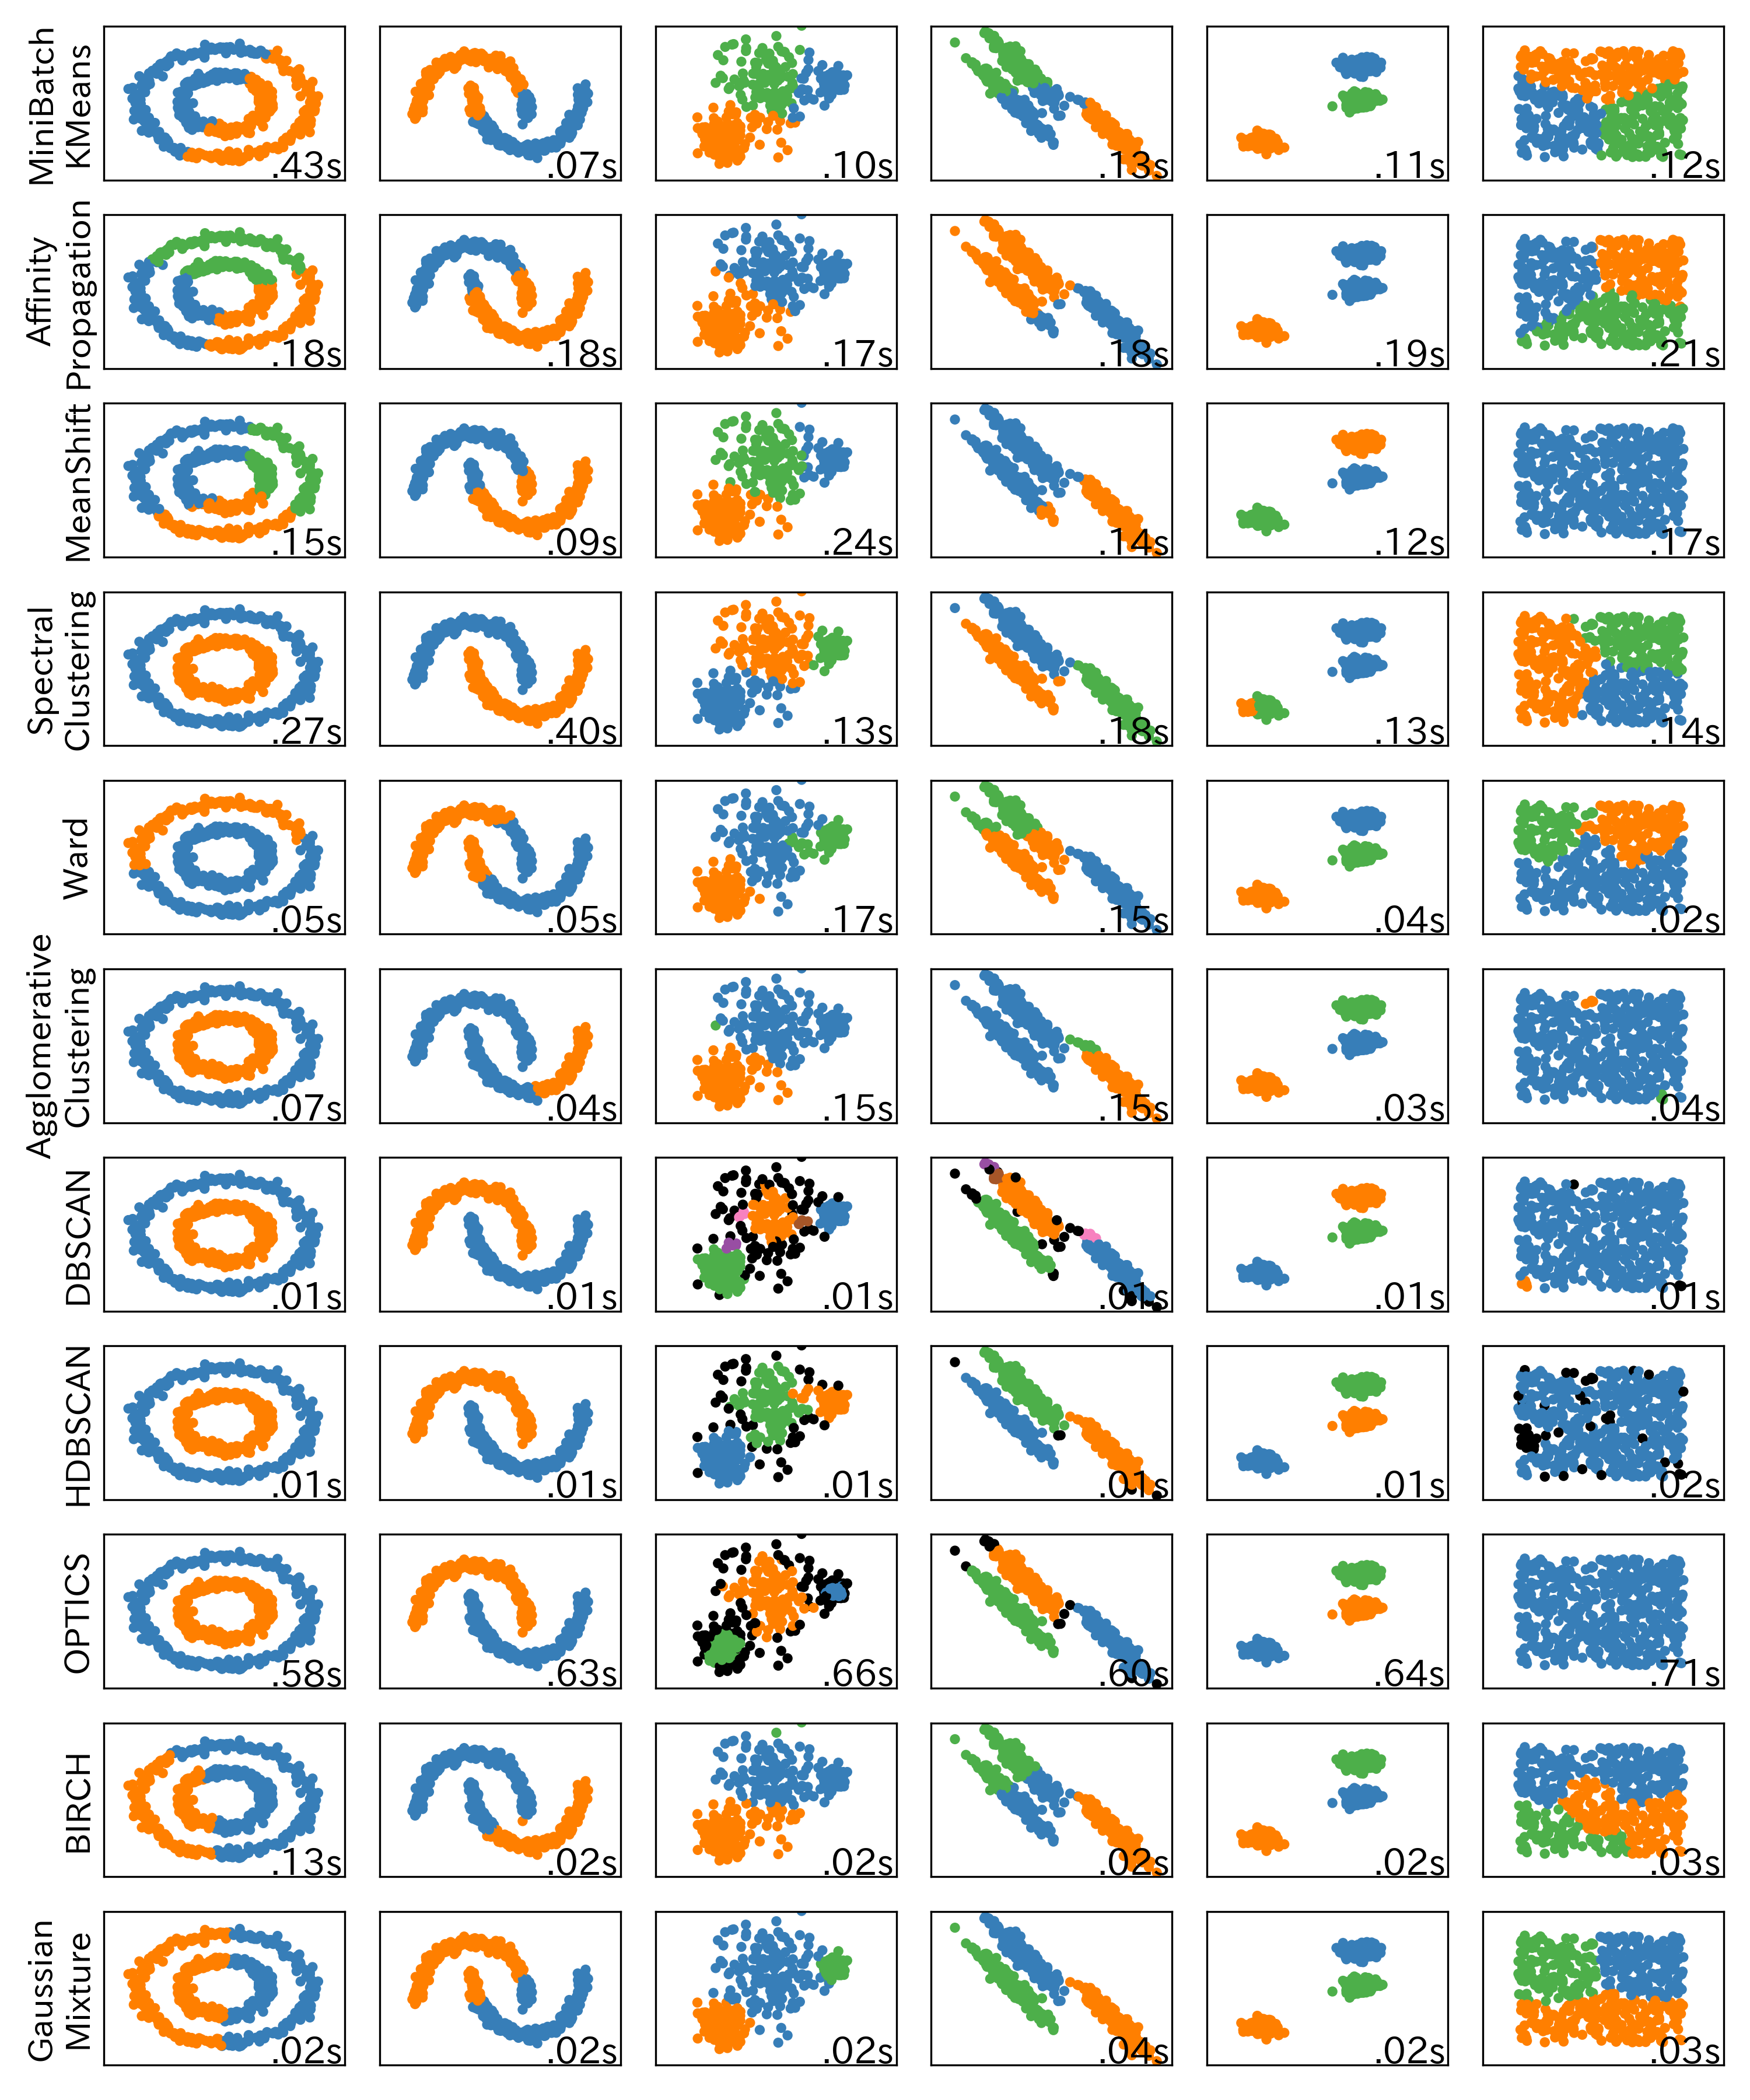

This chart was generated by the following Python code:
import time
import warnings
from itertools import cycle, islice

import matplotlib.pyplot as plt
import japanize_matplotlib
import numpy as np

from sklearn import cluster, datasets, mixture
from sklearn.neighbors import kneighbors_graph
from sklearn.preprocessing import StandardScaler

np.random.seed(0)
plt.rcParams['font.size'] = 10
# ============
# Generate datasets. We choose the size big enough to see the scalability
# of the algorithms, but not too big to avoid too long running times
# ============
n_samples = 500
noisy_circles = datasets.make_circles(n_samples=n_samples, factor=0.5, noise=0.05)
noisy_moons = datasets.make_moons(n_samples=n_samples, noise=0.05)
blobs = datasets.make_blobs(n_samples=n_samples, random_state=8)
no_structure = np.random.rand(n_samples, 2), None

# Anisotropicly distributed data
random_state = 170
X, y = datasets.make_blobs(n_samples=n_samples, random_state=random_state)
transformation = [[0.6, -0.6], [-0.4, 0.8]]
X_aniso = np.dot(X, transformation)
aniso = (X_aniso, y)

# blobs with varied variances
varied = datasets.make_blobs(
    n_samples=n_samples, cluster_std=[1.0, 2.5, 0.5], random_state=random_state
)

# ============
# Set up cluster parameters
# ============
plt.figure(figsize=(10, 12))
plt.subplots_adjust(
    left=0.02, right=0.98, bottom=0.001, top=0.95, wspace=0.05, hspace=0.01
)

plot_num = 1

default_base = {
    "quantile": 0.3,
    "eps": 0.3,
    "damping": 0.9,
    "preference": -200,
    "n_neighbors": 3,
    "n_clusters": 3,
    "min_samples": 7,
    "xi": 0.05,
    "min_cluster_size": 0.1,
    "allow_single_cluster": True,
    "hdbscan_min_cluster_size": 15,
    "hdbscan_min_samples": 3,
}

datasets = [
    (noisy_circles, {"damping": 0.77, "preference": -240, "quantile": 0.2, "n_clusters": 2, "min_samples": 7, "xi": 0.08}),
    (noisy_moons, {"damping": 0.75, "preference": -220, "n_clusters": 2, "min_samples": 7, "xi": 0.1}),
    (varied, {"eps": 0.18, "n_neighbors": 2, "min_samples": 7, "xi": 0.01, "min_cluster_size": 0.2}),
    (aniso, {"eps": 0.15, "n_neighbors": 2, "min_samples": 7, "xi": 0.1, "min_cluster_size": 0.2}),
    (blobs, {"min_samples": 7, "xi": 0.1, "min_cluster_size": 0.2}),
    (no_structure, {}),
]

for i_dataset, (dataset, algo_params) in enumerate(datasets):
    params = default_base.copy()
    params.update(algo_params)

    X, y = dataset
    X = StandardScaler().fit_transform(X)
    bandwidth = cluster.estimate_bandwidth(X, quantile=params["quantile"])

    connectivity = kneighbors_graph(
        X, n_neighbors=params["n_neighbors"], include_self=False
    )
    connectivity = 0.5 * (connectivity + connectivity.T)

    ms = cluster.MeanShift(bandwidth=bandwidth, bin_seeding=True)
    two_means = cluster.MiniBatchKMeans(n_clusters=params["n_clusters"])
    ward = cluster.AgglomerativeClustering(
        n_clusters=params["n_clusters"], linkage="ward", connectivity=connectivity
    )
    spectral = cluster.SpectralClustering(
        n_clusters=params["n_clusters"], eigen_solver="arpack", affinity="nearest_neighbors"
    )
    dbscan = cluster.DBSCAN(eps=params["eps"])
    hdbscan = cluster.HDBSCAN(
        min_samples=params["hdbscan_min_samples"],
        min_cluster_size=params["hdbscan_min_cluster_size"],
        allow_single_cluster=params["allow_single_cluster"],
    )
    optics = cluster.OPTICS(min_samples=params["min_samples"], xi=params["xi"], min_cluster_size=params["min_cluster_size"])
    affinity_propagation = cluster.AffinityPropagation(damping=params["damping"], preference=params["preference"])
    average_linkage = cluster.AgglomerativeClustering(
        linkage="average", affinity="cityblock",
        n_clusters=params["n_clusters"], connectivity=connectivity)
    birch = cluster.Birch(n_clusters=params["n_clusters"])
    gmm = mixture.GaussianMixture(
        n_components=params["n_clusters"], covariance_type="full"
    )

    clustering_algorithms = (
        ("MiniBatch\nKMeans", two_means),
        ("Affinity\nPropagation", affinity_propagation),
        ("MeanShift", ms),
        ("Spectral\nClustering", spectral),
        ("Ward", ward),
        ("Agglomerative\nClustering", average_linkage),
        ("DBSCAN", dbscan),
        ("HDBSCAN", hdbscan),
        ("OPTICS", optics),
        ("BIRCH", birch),
        ("Gaussian\nMixture", gmm),
    )

    for i_algo, (name, algorithm) in enumerate(clustering_algorithms):
        t0 = time.time()
        with warnings.catch_warnings():
            warnings.filterwarnings(
                "ignore",
                message="the number of connected components of the "
                + "connectivity matrix is [0-9]{1,2}"
                + " > 1. Completing it to avoid stopping the tree early.",
                category=UserWarning,
            )
            warnings.filterwarnings(
                "ignore",
                message="Graph is not fully connected, spectral embedding"
                + " may not work as expected.",
                category=UserWarning,
            )
            algorithm.fit(X)

        t1 = time.time()
        if hasattr(algorithm, "labels_"):
            y_pred = algorithm.labels_.astype(int)
        else:
            y_pred = algorithm.predict(X)

        # plt.subplot(len(clustering_algorithms), len(datasets), plot_num)  # この行を変更
        new_plot_num = i_dataset + i_algo * (len(datasets)) + 1
        print(new_plot_num)
        plt.subplot(len(clustering_algorithms), len(datasets), new_plot_num)  # この行を変更
        # if i_algo == 0:
        #     plt.title("Dataset " + str(i_dataset + 1), size=18)
        if i_dataset == 0:
            plt.ylabel(name, rotation=90, size=14)

        colors = np.array(list(islice(cycle(["#377eb8", "#ff7f00", "#4daf4a",
                                             "#f781bf", "#a65628", "#984ea3",
                                             "#999999", "#e41a1c", "#dede00"]),
                                      int(max(y_pred) + 1))))
        colors = np.append(colors, ["#000000"])
        plt.scatter(X[:, 0], X[:, 1], s=10, color=colors[y_pred])

        plt.xlim(-2.5, 2.5)
        plt.ylim(-2.5, 2.5)
        plt.xticks(())
        plt.yticks(())
        plt.text(.99, .01, ("%.2fs" % (t1 - t0)).lstrip("0"),
                 transform=plt.gca().transAxes, size=15,
                 horizontalalignment="right")
        plot_num += 1

plt.tight_layout()
plt.savefig('4_3_3_various_clustering_examples.png', dpi=300)
plt.savefig('4_3_3_various_clustering_examples.svg', dpi=300)

plt.show()
